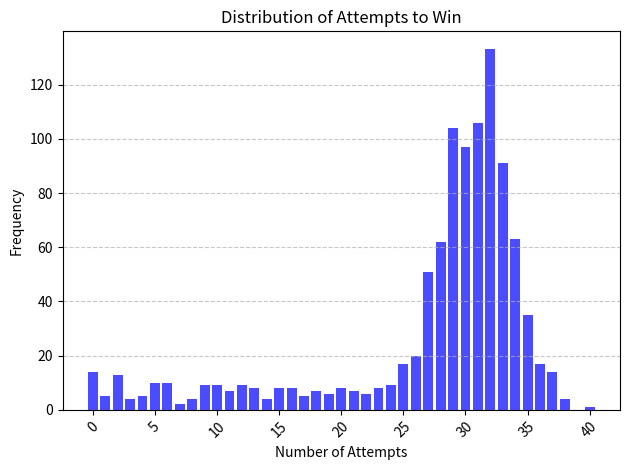

Reproduce this figure in Python.
import random
import matplotlib.pyplot as plt
from collections import Counter

# Deck is 0–51: 13 cards per suit (Spades, Clubs, Diamonds, Hearts)
def shuffle_deck():
    deck = list(range(0, 52))  # Includes 51
    random.shuffle(deck)
    return deck

def draw_card(deck):
    if deck:
        return deck.pop(0)
    return None

def get_rank(card):
    return (card % 13) + 1  # Normalize to 1–13 (Ace–King)

def get_suit(card):
    if 0 <= card <= 12:
        return "spades"
    elif 13 <= card <= 25:
        return "clubs"
    elif 26 <= card <= 38:
        return "diamonds"
    else:
        return "hearts"

def play_game1():
    while True:
        deck = shuffle_deck()
        counter = 0

        while True:
            drawn_cards = []

            # Step 1: Red or Black
            c1 = draw_card(deck)
            if c1 is None:  # Handle empty deck
                print("Deck is empty. Exiting game.")
                return counter
            drawn_cards.append(c1)
            call = random.choice(["red", "black"])
            if (call == "red" and c1 > 25) or (call == "black" and c1 <= 25):
                pass
            else:
                counter += 1
                continue

            # Step 2: Higher or Lower
            c2 = draw_card(deck)
            if c2 is None:  # Handle empty deck
                print("Deck is empty. Exiting game.")
                return counter
            drawn_cards.append(c2)
            r1 = get_rank(c1)
            r2 = get_rank(c2)

            if random.random() > 0.30:
                if r1 <= 6:
                    if r2 <= r1:
                        pass
                    else:
                        counter += 1
                        continue
                else:
                    if r2 >= r1:
                        pass
                    else:
                        counter += 1
                        continue
            else:
                if random.random() < r2 / 13:
                    if r2 <= r1:
                        pass
                    else:
                        counter += 1
                        continue
                else:
                    if r2 >= r1:
                        pass
                    else:
                        counter += 1
                        continue

            # Step 3: In Between or Outside
            c3 = draw_card(deck)
            if c3 is None:  # Handle empty deck
                print("Deck is empty. Exiting game.")
                return counter
            drawn_cards.append(c3)
            r3 = get_rank(c3)

            low, high = min(r1, r2), max(r1, r2)
            if random.random() > 0.30:
                if abs(r1 - r2) > 6:
                    if r3 <= low or r3 >= high:
                        pass
                    else:
                        counter += 1
                        continue
                else:
                    if low <= r3 <= high:
                        pass
                    else:
                        counter += 1
                        continue
            else:
                if abs(r1 / 13 - r2 / 13) > random.random():
                    if r3 <= low or r3 >= high:
                        pass
                    else:
                        counter += 1
                        continue
                else:
                    if low <= r3 <= high:
                        pass
                    else:
                        counter += 1
                        continue

            # Step 4: Suit guess (must be Spades)
            c4 = draw_card(deck)
            if c4 is None:  # Handle empty deck
                print("Deck is empty. Exiting game.")
                return counter
            drawn_cards.append(c4)
            if get_suit(c4) == "spades":
                print("Success on try:", counter)
                return counter
            else:
                counter += 1
                continue

# Collect results
array_of_games = []
for i in range(1000):
    try:
        result = play_game1()
        array_of_games.append(result)
        if (i + 1) % 100 == 0:
            print(f"{i + 1} games completed")
    except Exception as e:
        print(f"Error in game {i + 1}: {e}")

print(f"Collected {len(array_of_games)} finished games.")

result_distribution = Counter(array_of_games)
x = list(result_distribution.keys())
y = list(result_distribution.values())

plt.bar(x, y, color='blue', alpha=0.7)
plt.xlabel('Number of Attempts')
plt.ylabel('Frequency')
plt.title('Distribution of Attempts to Win')
plt.xticks(rotation=45)
plt.grid(axis='y', linestyle='--', alpha=0.7)
plt.tight_layout()
plt.show()